Run: headless pygame with SDL's dummy video driver; simulated clock (each Clock.tick advances the game by its frame time, no real sleeping); random seed 0; keys injected as events and as key.get_pressed() state; mouse plan: one left click at the window centre at the start of phase 2, then a move to the lower-right quarter at the start of phase 3.
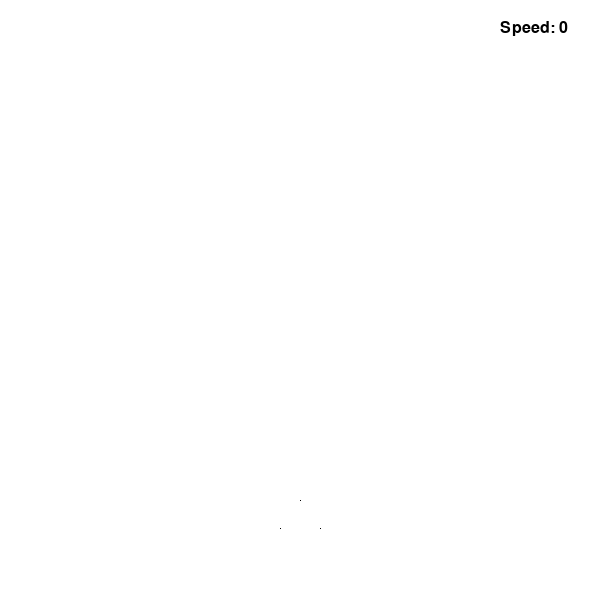
Frame 1 of 4 · flips 1–60 · no input
Frame 2 of 4 · flips 61–180 · clicked the window centre · tapped SPACE, RETURN · held RIGHT (→), D · screen unchanged from frame 1, image omitted
Frame 3 of 4 · flips 181–300 · moved the mouse to the lower-right quarter · held DOWN (↓), S · screen unchanged from frame 2, image omitted
Frame 4 of 4 · flips 301–420 · held LEFT (←), A, UP (↑), W · screen unchanged from frame 3, image omitted

The pygame program that drew these frames:

# Race verse self game, written by Sam Langhof Frederiksen, 2024-06-17

# Imports
import pygame
import sys
import math

# Initialization
pygame.init()
screen = pygame.display.set_mode((600, 600))
pygame.display.set_caption("pygame-ce test")

# Variables
clock = pygame.time.Clock()
white=pygame.Color(255, 255, 255)
black=pygame.Color(0, 0, 0)
background = pygame.Color(white)
acceleration = 0
speed = 0

# Functions
def dPlayer(x,y):
    '''
    @Summary: Draws the player on the screen
    @Parameters: x as integer, centre x coordinate of the player
                 y as integer, centre y coordinate of the player
    @Returns: Three pixels that make up the player
                              .
                            .   .
    '''
    screen.set_at((x, y-14), (black))  
    screen.set_at((x-20, y+14), (black))  
    screen.set_at((x+20, y+14), (black)) 
    
def sSpeed(speed):    
    '''
    @Summary: Displays the speed of the player on the screen
    @Parameters: speed as integer, the speed of the player  
    @Returns: A text surface that shows the speed of the player
    '''
    font = pygame.font.SysFont(None, 24)
    word = "Speed"
    value = speed
    text_surface = font.render(f"{word}: {value}", True, (black)) 
    position = (500, 20) 
    screen.blit(text_surface, position)
       
def main(speed, acceleration):
    '''
    @Summary: Main game loop, handles events, updates the game state, and renders the game
    @Parameters: speed as integer, the speed of the player  
                 acceleration as integer, the acceleration of the player
    @Returns: None 
    '''    
    while True:
        screen.fill(background)
        for event in pygame.event.get():
            if event.type == pygame.QUIT:
                pygame.quit(); sys.exit()
        
        mouse = pygame.mouse.get_pressed() 
        if mouse[0] is True and speed>.9:           
            acceleration = -1    
        elif mouse[2] is True: 
            acceleration = 1
        else:
            acceleration = 0 
        speed = speed + acceleration
        sSpeed(speed) 
        dPlayer(300, 514) 
        pygame.display.flip()
        clock.tick(30) 
              
# Run the game
main(speed, acceleration)
